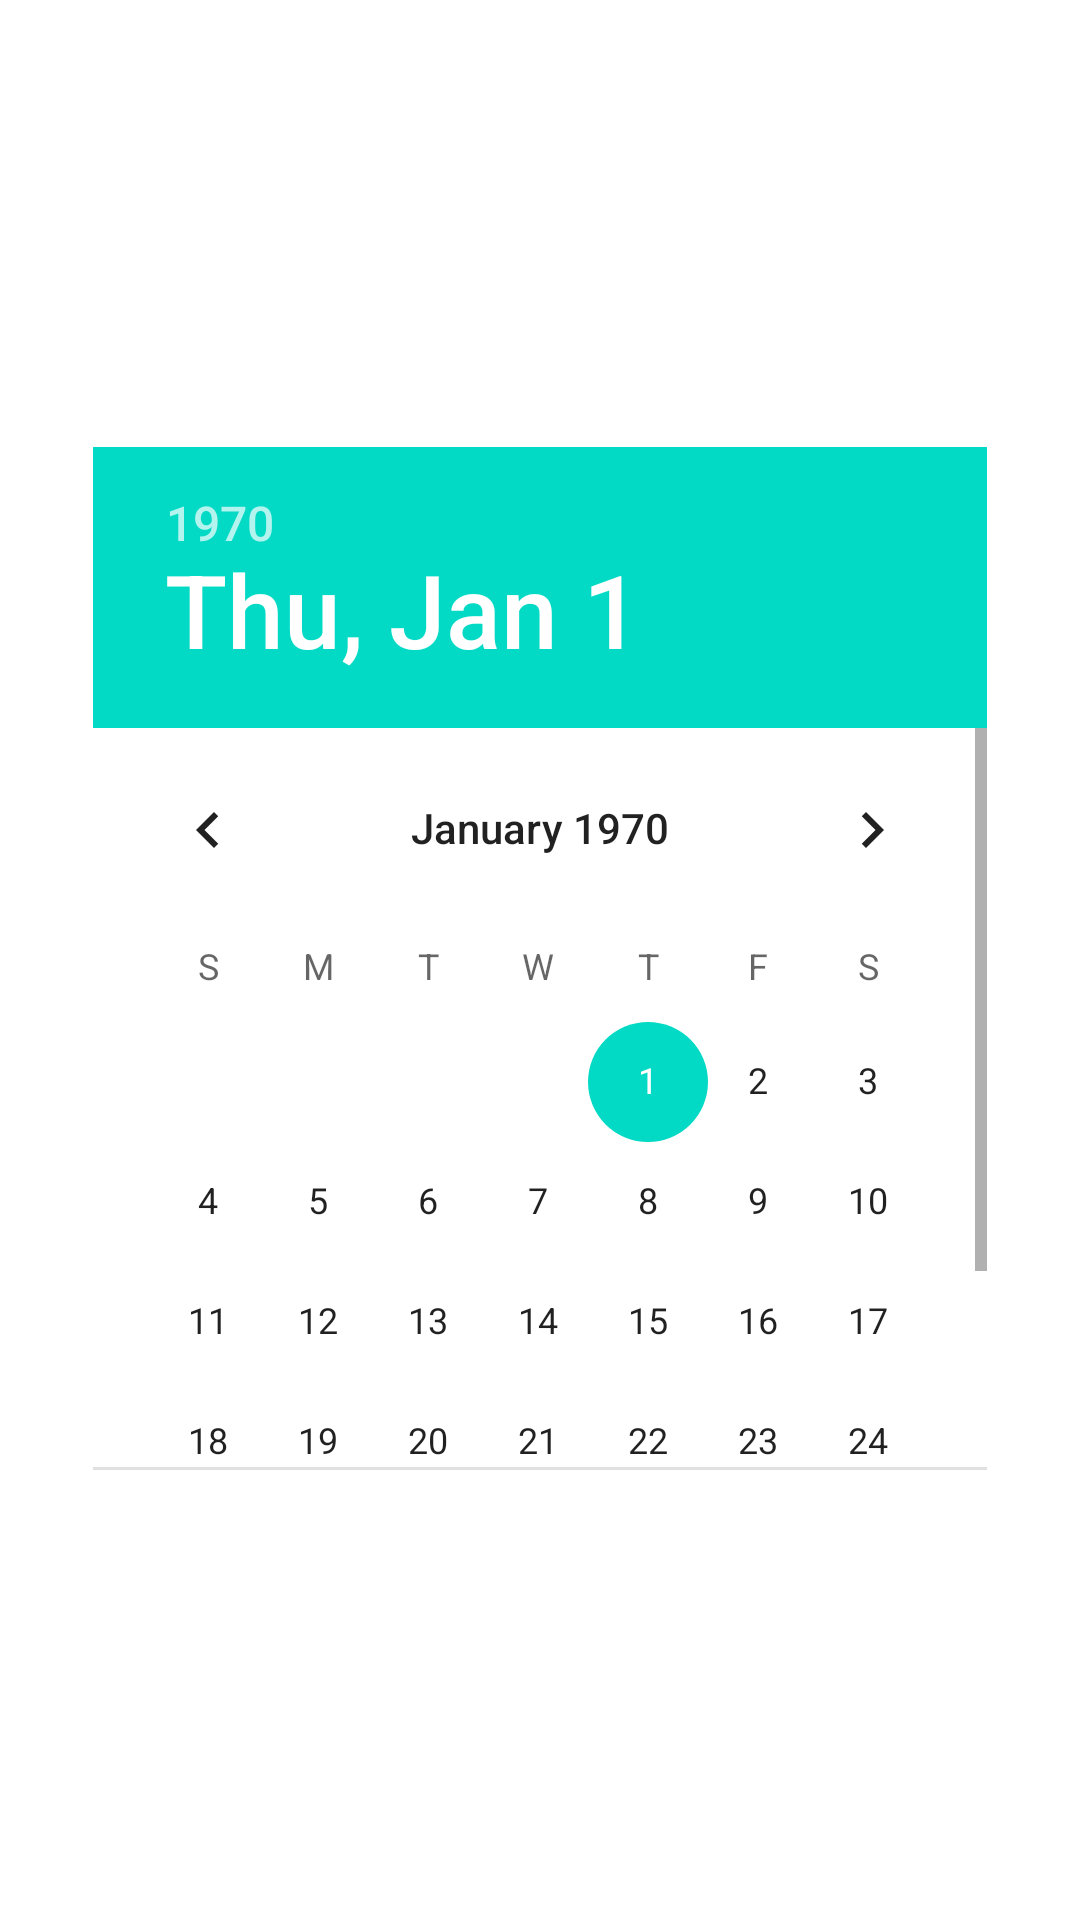

Produce the Android XML layout that renders to this screen, including the resource entries it uses.
<!-- AndroidManifest.xml: application theme Theme.Tiers2Confiance.NoActionBar -->
<!-- res/layout/custom_picker.xml -->
<?xml version="1.0" encoding="utf-8"?>
<androidx.constraintlayout.widget.ConstraintLayout xmlns:android="http://schemas.android.com/apk/res/android"
    xmlns:app="http://schemas.android.com/apk/res-auto"
    xmlns:tools="http://schemas.android.com/tools"
    android:layout_width="match_parent"
    android:layout_height="match_parent">

    <DatePicker
        android:id="@+id/datePicker"
        android:layout_width="0dp"
        android:layout_height="0dp"
        android:layout_marginStart="31dp"
        android:layout_marginTop="149dp"
        android:layout_marginEnd="31dp"
        android:layout_marginBottom="150dp"
        android:datePickerMode="calendar"
        app:layout_constraintBottom_toBottomOf="parent"
        app:layout_constraintEnd_toEndOf="parent"
        app:layout_constraintStart_toStartOf="parent"
        app:layout_constraintTop_toTopOf="parent" />

</androidx.constraintlayout.widget.ConstraintLayout>
<!-- resources referenced by this layout -->
<resources>
  <style name="Theme.Tiers2Confiance.NoActionBar">
          <item name="windowActionBar">false</item>
          <item name="windowNoTitle">true</item>
      </style>
</resources>
